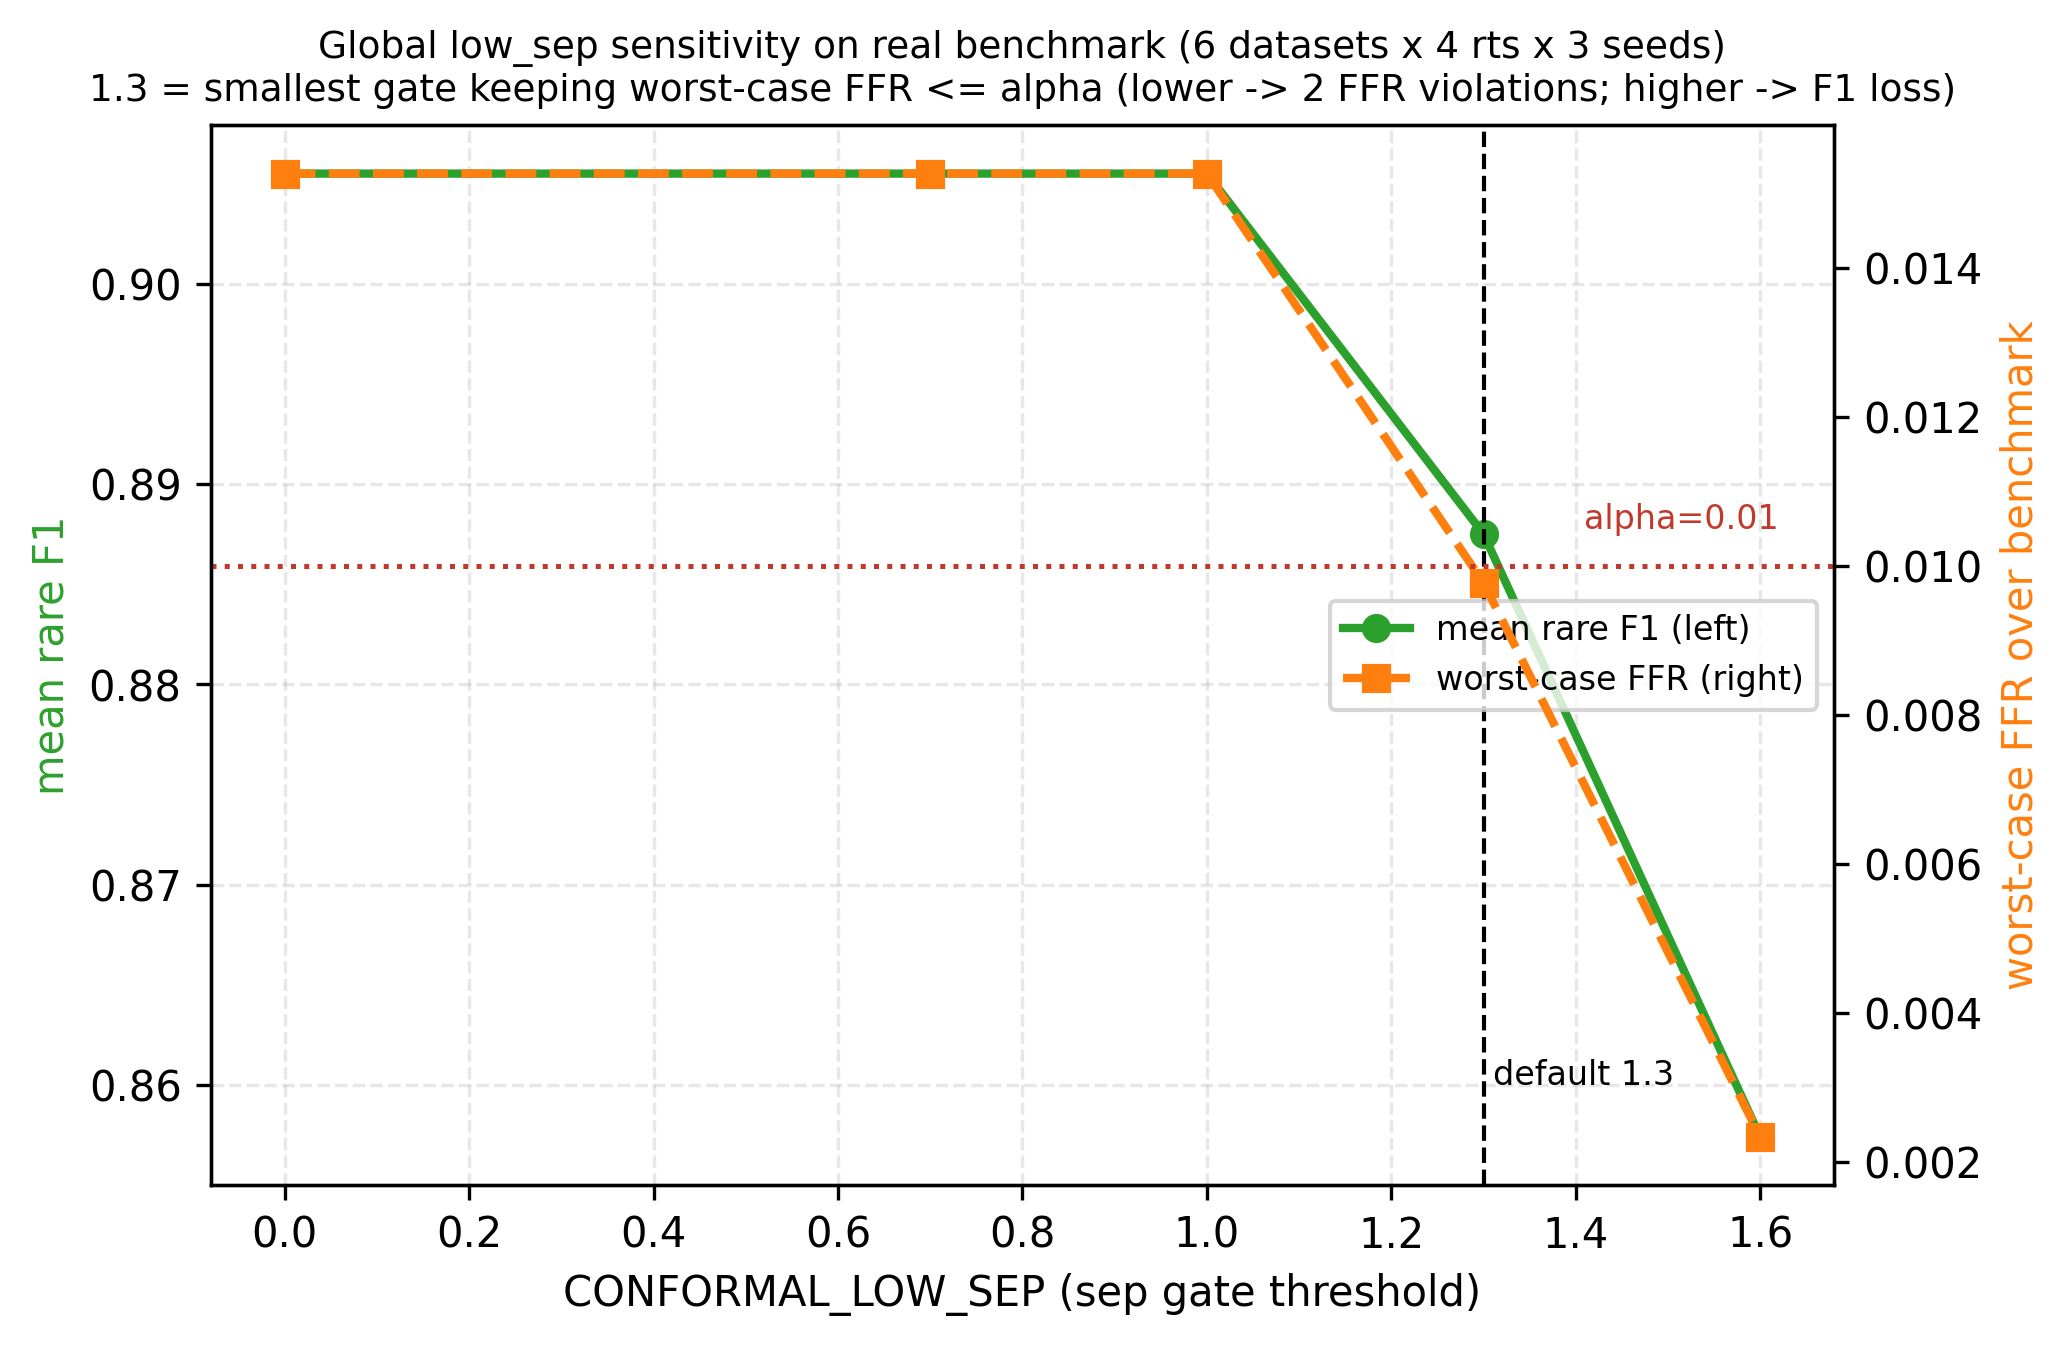

Data behind this chart, as committed beside it:
low_sep, dataset, seed, rts, sep, baseline_f1, f1, gain, ffr, n_false, abstain
0.0, immune_dc, 42, 0.01, 2.113, 0.0, 0.903, 0.903, 0.0, 0, False
0.7, immune_dc, 42, 0.01, 2.113, 0.0, 0.903, 0.903, 0.0, 0, False
1.0, immune_dc, 42, 0.01, 2.113, 0.0, 0.903, 0.903, 0.0, 0, False
1.3, immune_dc, 42, 0.01, 2.113, 0.0, 0.903, 0.903, 0.0, 0, False
1.6, immune_dc, 42, 0.01, 2.113, 0.0, 0.903, 0.903, 0.0, 0, False
0.0, immune_dc, 42, 0.05, 2.138, 0.8393, 0.9435, 0.1043, 0.000167, 1, False
0.7, immune_dc, 42, 0.05, 2.138, 0.8393, 0.9435, 0.1043, 0.000167, 1, False
1.0, immune_dc, 42, 0.05, 2.138, 0.8393, 0.9435, 0.1043, 0.000167, 1, False
1.3, immune_dc, 42, 0.05, 2.138, 0.8393, 0.9435, 0.1043, 0.000167, 1, False
1.6, immune_dc, 42, 0.05, 2.138, 0.8393, 0.9435, 0.1043, 0.000167, 1, False
0.0, immune_dc, 42, 0.10, 2.104, 0.8803, 0.9274, 0.0471, 0.000333, 2, False
0.7, immune_dc, 42, 0.10, 2.104, 0.8803, 0.9274, 0.0471, 0.000333, 2, False
1.0, immune_dc, 42, 0.10, 2.104, 0.8803, 0.9274, 0.0471, 0.000333, 2, False
1.3, immune_dc, 42, 0.10, 2.104, 0.8803, 0.9274, 0.0471, 0.000333, 2, False
1.6, immune_dc, 42, 0.10, 2.104, 0.8803, 0.9274, 0.0471, 0.000333, 2, False
0.0, immune_dc, 42, all, 1.762, 0.9398, 0.9528, 0.013, 0.000167, 1, False
0.7, immune_dc, 42, all, 1.762, 0.9398, 0.9528, 0.013, 0.000167, 1, False
1.0, immune_dc, 42, all, 1.762, 0.9398, 0.9528, 0.013, 0.000167, 1, False
1.3, immune_dc, 42, all, 1.762, 0.9398, 0.9528, 0.013, 0.000167, 1, False
1.6, immune_dc, 42, all, 1.762, 0.9398, 0.9528, 0.013, 0.000167, 1, False
0.0, immune_dc, 43, 0.01, 2.444, 0.0, 0.9306, 0.9306, 0.000167, 1, False
0.7, immune_dc, 43, 0.01, 2.444, 0.0, 0.9306, 0.9306, 0.000167, 1, False
1.0, immune_dc, 43, 0.01, 2.444, 0.0, 0.9306, 0.9306, 0.000167, 1, False
1.3, immune_dc, 43, 0.01, 2.444, 0.0, 0.9306, 0.9306, 0.000167, 1, False
1.6, immune_dc, 43, 0.01, 2.444, 0.0, 0.9306, 0.9306, 0.000167, 1, False
0.0, immune_dc, 43, 0.05, 1.947, 0.8936, 0.9398, 0.0461, 0.000333, 2, False
0.7, immune_dc, 43, 0.05, 1.947, 0.8936, 0.9398, 0.0461, 0.000333, 2, False
1.0, immune_dc, 43, 0.05, 1.947, 0.8936, 0.9398, 0.0461, 0.000333, 2, False
1.3, immune_dc, 43, 0.05, 1.947, 0.8936, 0.9398, 0.0461, 0.000333, 2, False
1.6, immune_dc, 43, 0.05, 1.947, 0.8936, 0.9398, 0.0461, 0.000333, 2, False
0.0, immune_dc, 43, 0.10, 1.747, 0.93, 0.9565, 0.0265, 0.000333, 2, False
0.7, immune_dc, 43, 0.10, 1.747, 0.93, 0.9565, 0.0265, 0.000333, 2, False
1.0, immune_dc, 43, 0.10, 1.747, 0.93, 0.9565, 0.0265, 0.000333, 2, False
1.3, immune_dc, 43, 0.10, 1.747, 0.93, 0.9565, 0.0265, 0.000333, 2, False
1.6, immune_dc, 43, 0.10, 1.747, 0.93, 0.9565, 0.0265, 0.000333, 2, False
0.0, immune_dc, 43, all, 1.937, 0.9444, 0.9528, 0.0083, 0.0, 0, False
0.7, immune_dc, 43, all, 1.937, 0.9444, 0.9528, 0.0083, 0.0, 0, False
1.0, immune_dc, 43, all, 1.937, 0.9444, 0.9528, 0.0083, 0.0, 0, False
1.3, immune_dc, 43, all, 1.937, 0.9444, 0.9528, 0.0083, 0.0, 0, False
1.6, immune_dc, 43, all, 1.937, 0.9444, 0.9528, 0.0083, 0.0, 0, False
0.0, immune_dc, 44, 0.01, 2.758, 0.0, 0.9474, 0.9474, 0.0, 0, False
0.7, immune_dc, 44, 0.01, 2.758, 0.0, 0.9474, 0.9474, 0.0, 0, False
1.0, immune_dc, 44, 0.01, 2.758, 0.0, 0.9474, 0.9474, 0.0, 0, False
1.3, immune_dc, 44, 0.01, 2.758, 0.0, 0.9474, 0.9474, 0.0, 0, False
1.6, immune_dc, 44, 0.01, 2.758, 0.0, 0.9474, 0.9474, 0.0, 0, False
0.0, immune_dc, 44, 0.05, 1.631, 0.8803, 0.9375, 0.0572, 0.000833, 5, False
0.7, immune_dc, 44, 0.05, 1.631, 0.8803, 0.9375, 0.0572, 0.000833, 5, False
1.0, immune_dc, 44, 0.05, 1.631, 0.8803, 0.9375, 0.0572, 0.000833, 5, False
1.3, immune_dc, 44, 0.05, 1.631, 0.8803, 0.9375, 0.0572, 0.000833, 5, False
1.6, immune_dc, 44, 0.05, 1.631, 0.8803, 0.9375, 0.0572, 0.000833, 5, False
0.0, immune_dc, 44, 0.10, 1.913, 0.9212, 0.9453, 0.0242, 0.000833, 5, False
0.7, immune_dc, 44, 0.10, 1.913, 0.9212, 0.9453, 0.0242, 0.000833, 5, False
1.0, immune_dc, 44, 0.10, 1.913, 0.9212, 0.9453, 0.0242, 0.000833, 5, False
1.3, immune_dc, 44, 0.10, 1.913, 0.9212, 0.9453, 0.0242, 0.000833, 5, False
1.6, immune_dc, 44, 0.10, 1.913, 0.9212, 0.9453, 0.0242, 0.000833, 5, False
0.0, immune_dc, 44, all, 1.829, 0.9486, 0.9349, -0.0138, 0.000999, 6, False
0.7, immune_dc, 44, all, 1.829, 0.9486, 0.9349, -0.0138, 0.000999, 6, False
1.0, immune_dc, 44, all, 1.829, 0.9486, 0.9349, -0.0138, 0.000999, 6, False
1.3, immune_dc, 44, all, 1.829, 0.9486, 0.9349, -0.0138, 0.000999, 6, False
1.6, immune_dc, 44, all, 1.829, 0.9486, 0.9349, -0.0138, 0.000999, 6, False
... 300 more rows
